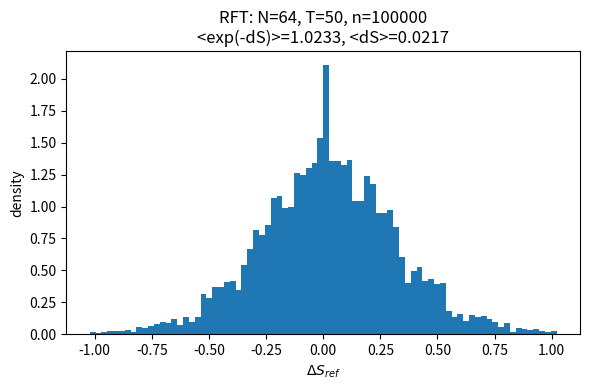
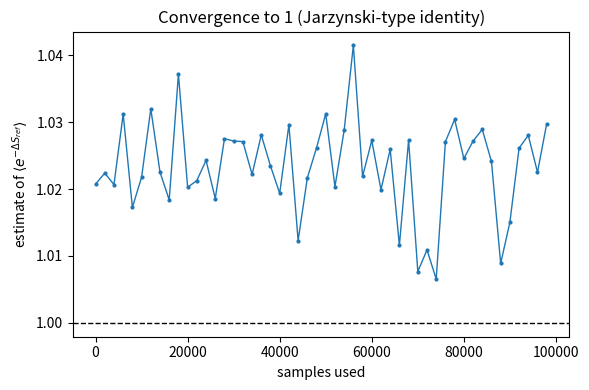

Reproduce these figures in Python, in order.
#!/usr/bin/env python3
import numpy as np
import matplotlib.pyplot as plt
import os, csv
from numpy.random import default_rng

rng = default_rng(12345)

def make_KU(N, density=1.0):
    # symmetric weights -> detailed balance w.r.t uniform
    W = rng.random((N, N))
    if density < 1.0:
        mask = rng.random((N,N)) < density
        W *= mask
        W = (W + W.T)/2
        W[np.diag_indices(N)] = 0.0
    W = (W + W.T)/2 + 1e-12
    KU = W / W.sum(axis=1, keepdims=True)
    pi = np.ones(N)/N  # stationary for symmetric stochastic matrix
    return KU, pi

def make_KPT(F, adjacency=None):
    # logit K_PT(y->z) ∝ A(y,z) * exp(+0.5*(Fz - Fy))
    N = F.size
    if adjacency is None:
        A = np.ones((N,N), dtype=float)
        np.fill_diagonal(A, 0.0)
    else:
        A = adjacency.astype(float)
        np.fill_diagonal(A, 0.0)

    M = np.zeros((N,N), dtype=float)
    for y in range(N):
        num = A[y,:] * np.exp(0.5*(F - F[y]))
        s = num.sum()
        if s == 0:
            # fallback: self-loop if isolated
            M[y,y] = 1.0
        else:
            M[y,:] = num / s
    return M  # K_PT

def sample_paths(KU, KPT, pi0, T=50, npaths=100_000, outdir="rft_outputs"):
    os.makedirs(outdir, exist_ok=True)
    N = pi0.size
    # precompute cumulative rows
    cKU = np.cumsum(KU, axis=1)
    cKPT = np.cumsum(KPT, axis=1)
    cpi = np.cumsum(pi0)

    def draw_row(crow):
        r = rng.random()
        return int(np.searchsorted(crow, r, side='right'))

    dS_list = []
    for k in range(npaths):
        x0 = draw_row(cpi)
        x = x0
        # we track x_t, y_t, x_{t+1}; but ΔS_ref telescopes -> F(x_T)-F(x_0)
        # so we can compute endpoints only.
        for t in range(T):
            y = draw_row(cKU[x])
            x = draw_row(cKPT[y])
        # store endpoints for later F-difference (filled outside)
        dS_list.append((x0, x))
    return np.array(dS_list, dtype=int)

def main():
    outdir = "rft_outputs"
    os.makedirs(outdir, exist_ok=True)

    N = 64
    KU, pi = make_KU(N, density=0.6)

    # random smooth-ish potential F
    base = rng.normal(0, 1, size=N)
    # smooth by mixing with neighbors in a ring graph
    F = base.copy()
    for _ in range(5):
        F = 0.6*F + 0.2*np.roll(F,1) + 0.2*np.roll(F,-1)
    # scale strength
    F *= 0.5

    KPT = make_KPT(F)

    # simulate
    T = 50
    npaths = 100_000
    endpoints = sample_paths(KU, KPT, pi, T=T, npaths=npaths, outdir=outdir)

    # compute ΔS_ref = F(x_T) - F(x_0)
    dS = F[endpoints[:,1]] - F[endpoints[:,0]]
    est = np.mean(np.exp(-dS))
    mean = np.mean(dS)
    std = np.std(dS)

    # save summary
    with open(os.path.join(outdir, "summary.csv"), "w", newline="") as f:
        w = csv.writer(f)
        w.writerow(["N","T","npaths","E[exp(-dS)]","E[dS]","Std[dS]"])
        w.writerow([N, T, npaths, est, mean, std])

    # plots
    plt.figure(figsize=(6,4))
    plt.hist(dS, bins=80, density=True)
    plt.xlabel(r"$\Delta S_{ref}$")
    plt.ylabel("density")
    plt.title(f"RFT: N={N}, T={T}, n={npaths}\n<exp(-dS)>={est:.4f}, <dS>={mean:.4f}")
    plt.tight_layout()
    plt.savefig(os.path.join(outdir, "hist_dS.png"), dpi=160)
    plt.close()

    # convergence of <exp(-dS)>
    # sub-sample means for chunks
    chunk = 2000
    nc = npaths//chunk
    vals = []
    for i in range(nc):
        seg = dS[i*chunk:(i+1)*chunk]
        vals.append(np.mean(np.exp(-seg)))
    xs = np.arange(nc)*chunk
    plt.figure(figsize=(6,4))
    plt.plot(xs, vals, marker='o', ms=2, lw=1)
    plt.axhline(1.0, color='k', ls='--', lw=1)
    plt.xlabel("samples used")
    plt.ylabel(r"estimate of $\langle e^{-\Delta S_{ref}}\rangle$")
    plt.title("Convergence to 1 (Jarzynski-type identity)")
    plt.tight_layout()
    plt.savefig(os.path.join(outdir, "convergence.png"), dpi=160)
    plt.close()

    print(f"Done. Summary in {outdir}/summary.csv; plots in {outdir}/")

if __name__ == "__main__":
    main()
